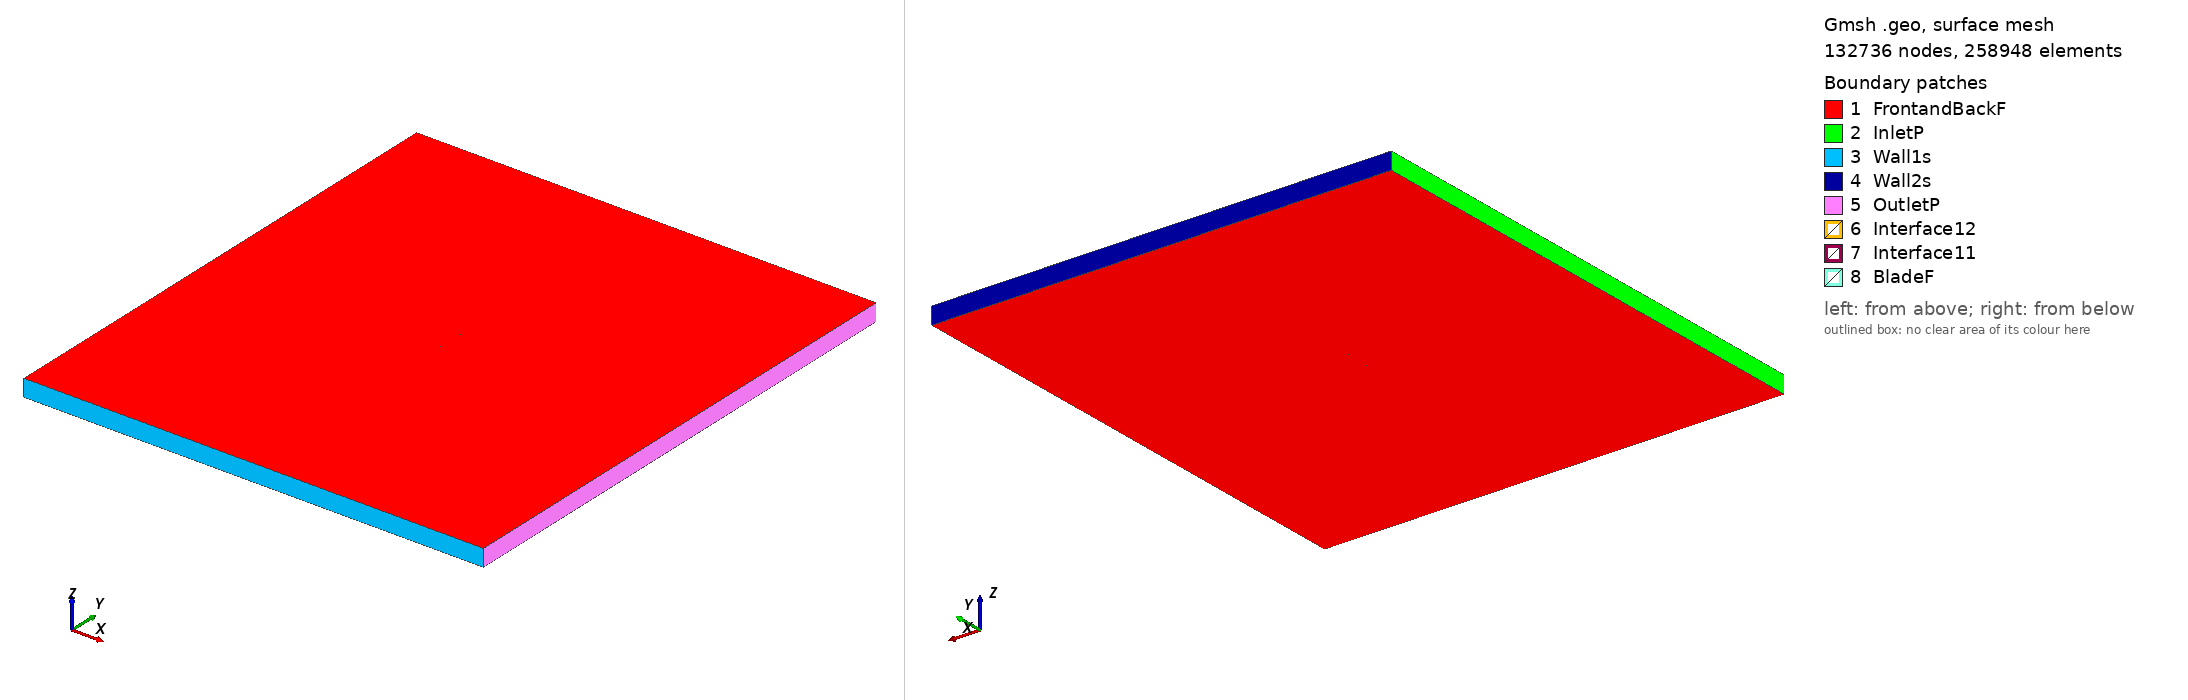

Gmsh geometry script, surface-meshed: 132736 nodes, 258948 surface elements. Boundary patches (legend numbers): 1 FrontandBackF, 2 InletP, 3 Wall1s, 4 Wall2s, 5 OutletP, 6 Interface12, 7 Interface11, 8 BladeF. Left view from above one corner, right view from below the opposite corner. Legend entries are the model's physical surfaces. The drawing asked Gmsh for element sizes between 1% and 20% of the model's largest extent; the script's own settings can give other sizes.

=== goe303_tsr_5.0485_aoa_2.3938.geo (drawn) ===
SetFactory("OpenCASCADE");

Point(1) = {0.074984, 0.730652, 0, 1.0};
Point(2) = {0.070076, 0.732238, 0, 1.0};
Point(3) = {0.062507, 0.734461, 0, 1.0};
Point(4) = {0.047365, 0.738681, 0, 1.0};
Point(5) = {0.032201, 0.742216, 0, 1.0};
Point(6) = {0.017019, 0.745245, 0, 1.0};
Point(7) = {0.001822, 0.747710, 0, 1.0};
Point(8) = {-0.013400, 0.749413, 0, 1.0};
Point(9) = {-0.028658, 0.750000, 0, 1.0};
Point(10) = {-0.043955, 0.749276, 0, 1.0};
Point(11) = {-0.051624, 0.748327, 0, 1.0};
Point(12) = {-0.059320, 0.746477, 0, 1.0};
Point(13) = {-0.063180, 0.745147, 0, 1.0};
Point(14) = {-0.067051, 0.743513, 0, 1.0};
Point(15) = {-0.070941, 0.741267, 0, 1.0};
Point(16) = {-0.072903, 0.739604, 0, 1.0};
Point(17) = {-0.074935, 0.735741, 0, 1.0};
Point(18) = {-0.073077, 0.734047, 0, 1.0};
Point(19) = {-0.071179, 0.733714, 0, 1.0};
Point(20) = {-0.067365, 0.733593, 0, 1.0};
Point(21) = {-0.063541, 0.733747, 0, 1.0};
Point(22) = {-0.059714, 0.733963, 0, 1.0};
Point(23) = {-0.052062, 0.734409, 0, 1.0};
Point(24) = {-0.044412, 0.734794, 0, 1.0};
Point(25) = {-0.029131, 0.734983, 0, 1.0};
Point(26) = {-0.013858, 0.734915, 0, 1.0};
Point(27) = {0.001403, 0.734433, 0, 1.0};
Point(28) = {0.016654, 0.733617, 0, 1.0};
Point(29) = {0.031898, 0.732616, 0, 1.0};
Point(30) = {0.047138, 0.731509, 0, 1.0};
Point(31) = {0.062373, 0.730188, 0, 1.0};
Point(32) = {0.069989, 0.729506, 0, 1.0};
Point(33) = {0.074921, 0.729157, 0, 1.0};
Point(34) = {-0.074984, -0.730652, 0, 1.0};
Point(35) = {-0.070076, -0.732238, 0, 1.0};
Point(36) = {-0.062507, -0.734461, 0, 1.0};
Point(37) = {-0.047365, -0.738681, 0, 1.0};
Point(38) = {-0.032201, -0.742216, 0, 1.0};
Point(39) = {-0.017019, -0.745245, 0, 1.0};
Point(40) = {-0.001822, -0.747710, 0, 1.0};
Point(41) = {0.013400, -0.749413, 0, 1.0};
Point(42) = {0.028658, -0.750000, 0, 1.0};
Point(43) = {0.043955, -0.749276, 0, 1.0};
Point(44) = {0.051624, -0.748327, 0, 1.0};
Point(45) = {0.059320, -0.746477, 0, 1.0};
Point(46) = {0.063180, -0.745147, 0, 1.0};
Point(47) = {0.067051, -0.743513, 0, 1.0};
Point(48) = {0.070941, -0.741267, 0, 1.0};
Point(49) = {0.072903, -0.739604, 0, 1.0};
Point(50) = {0.074935, -0.735741, 0, 1.0};
Point(51) = {0.073077, -0.734047, 0, 1.0};
Point(52) = {0.071179, -0.733714, 0, 1.0};
Point(53) = {0.067365, -0.733593, 0, 1.0};
Point(54) = {0.063541, -0.733747, 0, 1.0};
Point(55) = {0.059714, -0.733963, 0, 1.0};
Point(56) = {0.052062, -0.734409, 0, 1.0};
Point(57) = {0.044412, -0.734794, 0, 1.0};
Point(58) = {0.029131, -0.734983, 0, 1.0};
Point(59) = {0.013858, -0.734915, 0, 1.0};
Point(60) = {-0.001403, -0.734433, 0, 1.0};
Point(61) = {-0.016654, -0.733617, 0, 1.0};
Point(62) = {-0.031898, -0.732616, 0, 1.0};
Point(63) = {-0.047138, -0.731509, 0, 1.0};
Point(64) = {-0.062373, -0.730188, 0, 1.0};
Point(65) = {-0.069989, -0.729506, 0, 1.0};
Point(66) = {-0.074921, -0.729157, 0, 1.0};

// Lines: first blade (splines 1-4)
Spline(1) = {1:33};
Spline(2) = {33,1};

// Lines: second blade (splines 5-8)
Spline(3) = {34:66};
Spline(4) = {66,34};

// Outer domain (points 20001-4 and lines)
Point(67) = {-13.50000000, -15.00000000, 0, 1.0};
Point(68) = {-13.50000000, 15.00000000, 0, 1.0};
Point(69) = {13.50000000, 15.00000000, 0, 1.0};
Point(70) = {13.50000000, -15.00000000, 0, 1.0};
Line(11) = {67, 68};
Line(12) = {68, 69};
Line(13) = {69, 70};
Line(14) = {67, 70};

// Interface (between moving and stationary domain) (circles)
Circle(9) = {0, 0, 0, 0.80000000, 0, 2*Pi};
Circle(10) = {0, 0, 0, 0.80000000, 0, 2*Pi};

// Loops collect Lines/Splines/etc (blade1, blade2, domain, first circle)
Line Loop(1) = {1:2};
Line Loop(2) = {3:4};
Line Loop(3) = {11,12,13,-14};
Line Loop(4) = {9};

// BooleanDifference cuts out the circle/interface from the domain
Plane Surface(1) = {3};
Plane Surface(2) = {4};
BooleanDifference{ Surface{1}; Delete;}{ Surface{2}; Delete;}

// This one cuts out the blades from the inner circle/interface
Line Loop(6) = {10};
Plane Surface(5) = {6};
Plane Surface(6) = {1};
Plane Surface(7) = {2};
BooleanDifference{ Surface{5}; Delete;}{ Surface{6,7}; Delete;}

// extrude to 3rd dimension
Extrude {0, 0, 1} {Surface{1}; Surface{5}; Layers{1}; Recombine;}

// Physical Surfaces are the named boundaries (patches)
Physical Surface("Interface11") = {12};
Physical Surface("Interface12") = {10};

// sides of domain
Physical Surface("InletP") = {6};
Physical Surface("OutletP") = {9};

// top and bottom of domain
Physical Surface("Wall1s") = {7};
Physical Surface("Wall2s") = {8};

// Check FrontandBackF by ensuring there is nothing in the 3rd dimension
Physical Surface("FrontandBackF") = {1,11,5,17};
Physical Surface("BladeF") = {13:16};
Physical Volume("Turbine") = {2};
Physical Volume("Farfield") = {1};

// settings for airfoil boundary layer
Field[1] = BoundaryLayer;
Field[1].EdgesList = {1:4};
Field[1].hwall_n = 1e-3;
Field[1].thickness = 1.5e-2;
Field[1].ratio = 1.05;
Field[1].Quads = 1;
BoundaryLayer Field = 1;

// control points for mesh (blade and interface)
// floor((arc length / 1.5mm)/ 2) -> Transfinite Line
Transfinite Line {1,3} = 102 Using Progression 1;
Transfinite Line {2,4} = 2 Using Progression 1;
Transfinite Line {9, 15} = 800 Using Progression 1;

// For more information on gmsh syntax, visit http://gmsh.info/doc/texinfo/gmsh.html
